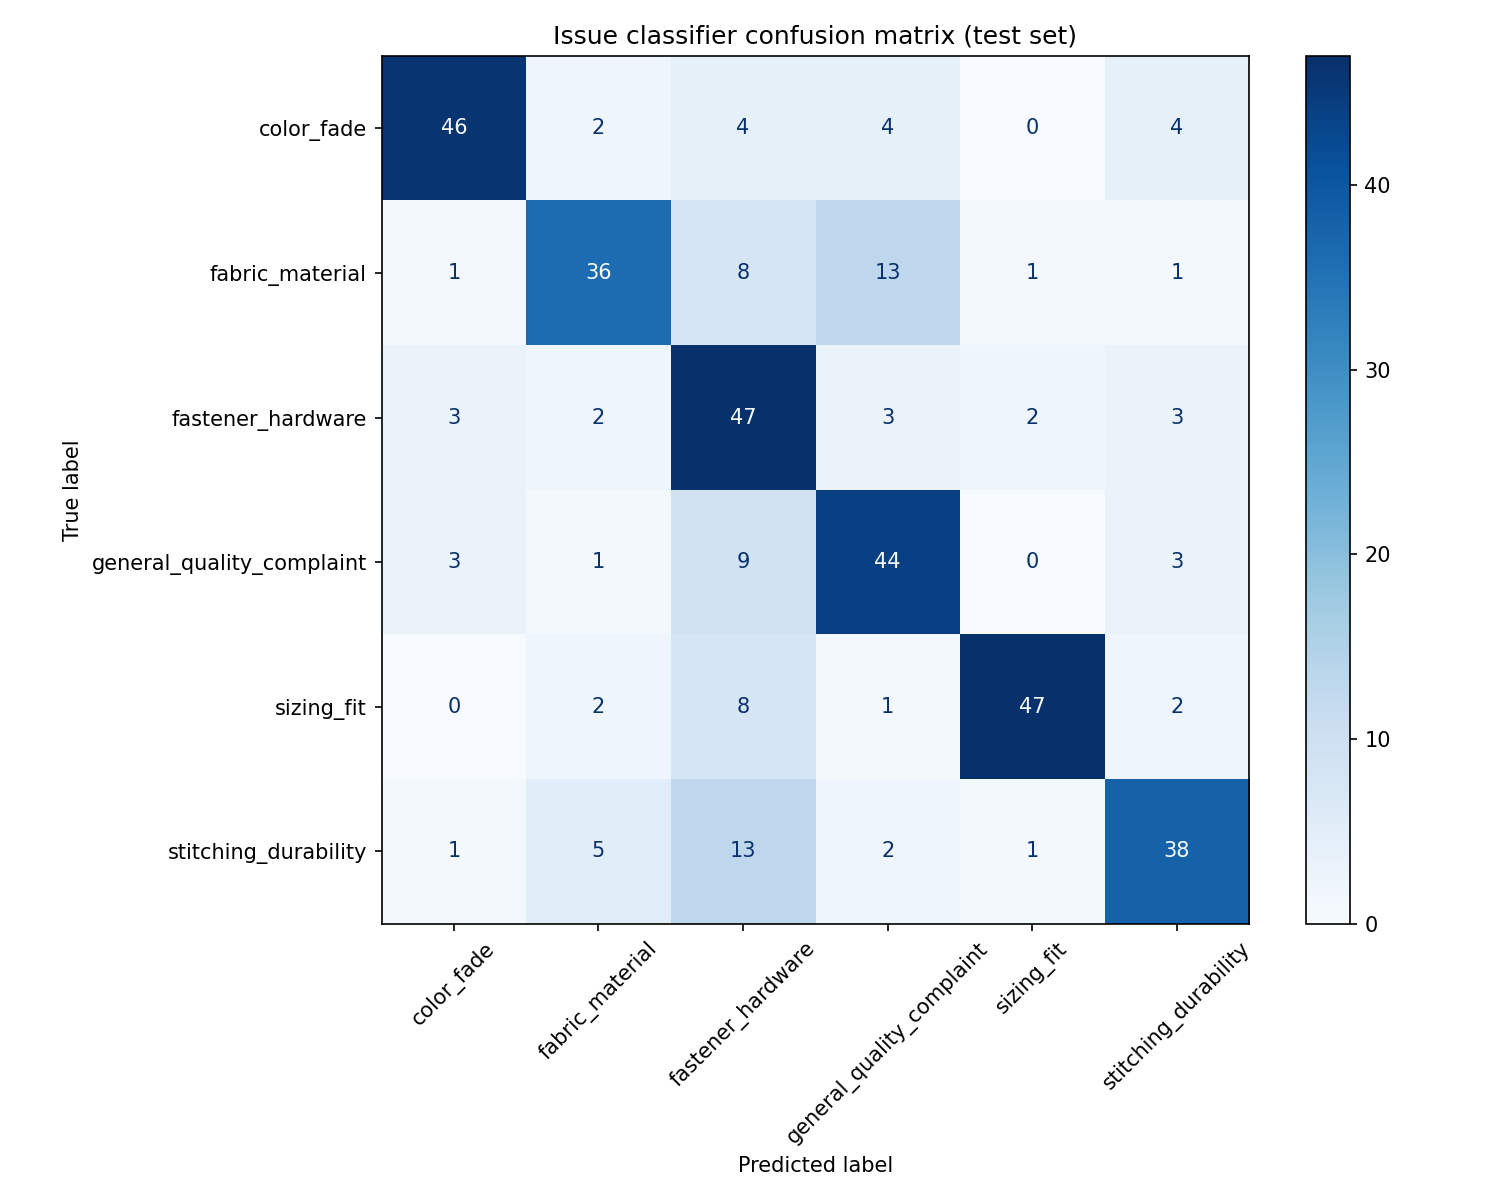

The table this chart was drawn from, first rows:
true_label, color_fade, fabric_material, fastener_hardware, general_quality_complaint, sizing_fit, stitching_durability
color_fade, 46, 2, 4, 4, 0, 4
fabric_material, 1, 36, 8, 13, 1, 1
fastener_hardware, 3, 2, 47, 3, 2, 3
general_quality_complaint, 3, 1, 9, 44, 0, 3
sizing_fit, 0, 2, 8, 1, 47, 2
stitching_durability, 1, 5, 13, 2, 1, 38
